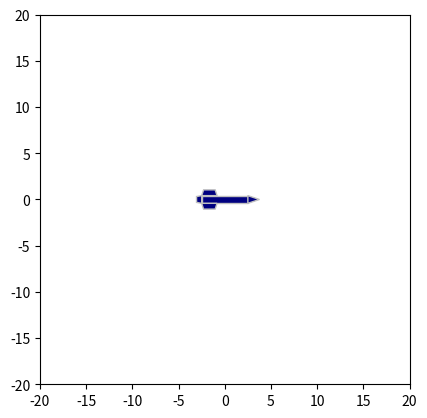

Generate this figure with matplotlib:
import numpy as np
import matplotlib.pyplot as plt
import matplotlib.patches as patches
from matplotlib import transforms
from matplotlib.animation import FuncAnimation

def dibujar_cohete(ax, angle=0, x_cm=0, y_cm=0, long=6):
    """
    Dibuja un cohete en un gráfico especificando su centro de gravedad (x_cm, y_cm),
    el ángulo de rotación, y el escalado del cohete.
    """
    # Colores
    color_cohete = 'navy'
    color_borde = 'silver'

    # Dimensiones del cohete escaladas
    body_l = long
    body_w = long / 6
    nose_l = long / 4
    fin_w1 = long / 4
    fin_w2 = long / 3
    fin_h = long / 8
    boattail_length = long / 9    
    # Partes del cohete
    parts = []
    
    # Cuerpo
    points = np.array([(0, 0), (0, body_w), (body_l, body_w), (body_l, 0)])
    body = patches.Polygon(points, facecolor=color_cohete, edgecolor=color_borde)
    parts.append(body)
    
    # Cono de la nariz
    points = np.array([(body_l, 0), (body_l, body_w), (body_l + nose_l, body_w / 2)])
    nose_cone = patches.Polygon(points, facecolor=color_cohete, edgecolor=color_borde)
    parts.append(nose_cone)
    
    # Aletas
    fin_d = (fin_w2 - fin_w1) / 2
    points = np.array([(0, 0), (fin_d, fin_h), (fin_d + fin_w1, fin_h), (fin_w2, 0)])
    
    # Aleta superior
    points1 = np.copy(points)
    points1[:, 1] += body_w
    fin1 = patches.Polygon(points1, facecolor=color_cohete, edgecolor=color_borde)
    parts.append(fin1)
    
    # Aleta inferior
    points2 = np.copy(points)
    points2[:, 1] *= -1
    fin2 = patches.Polygon(points2, facecolor=color_cohete, edgecolor=color_borde)
    parts.append(fin2)
    
    # Boattail
    points = np.array([
        (0, 0), 
        (0, body_w), 
        (-boattail_length, body_w - 0.1), 
        (-boattail_length, 0.1)
    ])
    boattail = patches.Polygon(points, facecolor=color_cohete, edgecolor=color_borde)
    parts.append(boattail)
    
    # Añadir partes al eje
    for part in parts:
        ax.add_patch(part)
    
    # Aplicar transformación inicial
    trans = (transforms.Affine2D()
             .translate(-body_l / 2, -body_w / 2)  # Trasladar el cohete al origen relativo
             .translate(x_cm, y_cm)               # Mover al centro de gravedad inicial
             + ax.transData)
    for part in parts:
        part.set_transform(trans)
    
    return parts

# Función de animación
def actualizar(frame, ax, parts, x_cm, y_cm, scale):
    """
    Actualiza la rotación del cohete en cada cuadro.
    """
    angle = frame  # Rotación incremental en cada frame
    trans = (transforms.Affine2D()
             .translate(-6 * scale / 2, -1 * scale / 2)  # Trasladar al origen relativo del cohete
             .rotate_deg(angle)                        # Rotar alrededor del centro de gravedad
             .translate(x_cm, y_cm)                    # Mover al centro de gravedad
             + ax.transData)
    for part in parts:
        part.set_transform(trans)
    return parts

# Manejar clic del usuario para posicionar el cohete
def on_click(event):
    """
    Evento que captura el clic del usuario para posicionar el cohete.
    """
    global x_cm, y_cm, parts, anim
    if event.inaxes is not None:
        x_cm, y_cm = event.xdata, event.ydata  # Nueva posición
        ax.clear()  # Limpia el eje para redibujar
        ax.set_xlim(-20, 20)
        ax.set_ylim(-20, 20)
        ax.set_aspect('equal')
        parts = dibujar_cohete(ax, angle=0, x_cm=x_cm, y_cm=y_cm, long=5)
        anim = FuncAnimation(fig, actualizar, frames=np.arange(0, 360, 2), 
                             fargs=(ax, parts, x_cm, y_cm, scale), interval=50)
        plt.draw()

# Configuración inicial del gráfico
fig, ax = plt.subplots()
ax.set_xlim(-20, 20)
ax.set_ylim(-20, 20)
ax.set_aspect('equal')

# Variables globales
x_cm, y_cm = 0, 0  # Centro de gravedad inicial
scale = 1          # Escala inicial
parts = dibujar_cohete(ax, angle=0, x_cm=x_cm, y_cm=y_cm, long=5)

# Crear animación inicial
anim = FuncAnimation(fig, actualizar, frames=np.arange(0, 360, 2), 
                     fargs=(ax, parts, x_cm, y_cm, scale), interval=50)

# Conectar evento de clic
fig.canvas.mpl_connect('button_press_event', on_click)

# Mostrar el gráfico interactivo
plt.show()
